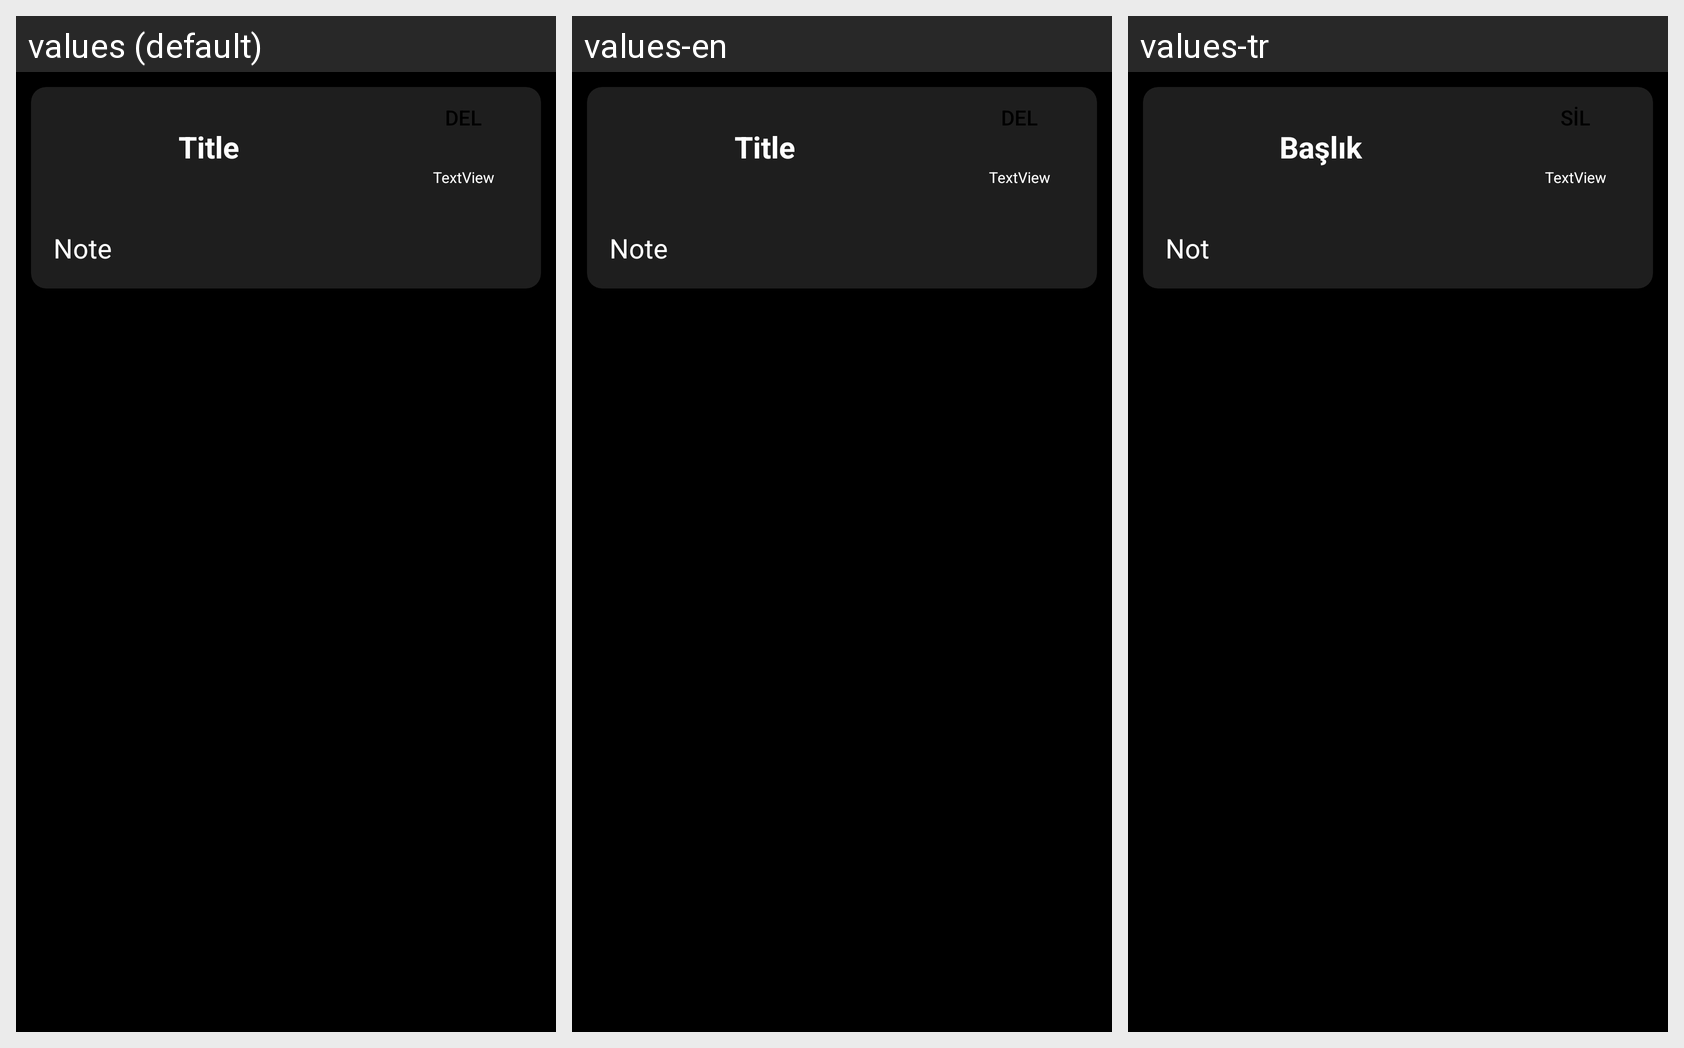

This grid shows one Android layout under several languages. Give, for every string resource on the screen, its name, the default text and each shown locale's text.
Android screen res/layout/noteview.xml rendered under 3 locales, left to right: values (default), values-en, values-tr. Device: Nexus 5 (rendered at 1080×1920; each locale shown at half size, 540×960, under a caption strip naming it); theme Theme.NotePad.
Strings drawn on this screen, with the default value and each locale's value (text and hints the layout hard-codes, and strings that could not be matched under every locale, appear in the picture but are not listed):

title
  values: Title
  values-en: Title
  values-tr: Başlık

note
  values: Note
  values-en: Note
  values-tr: Not
